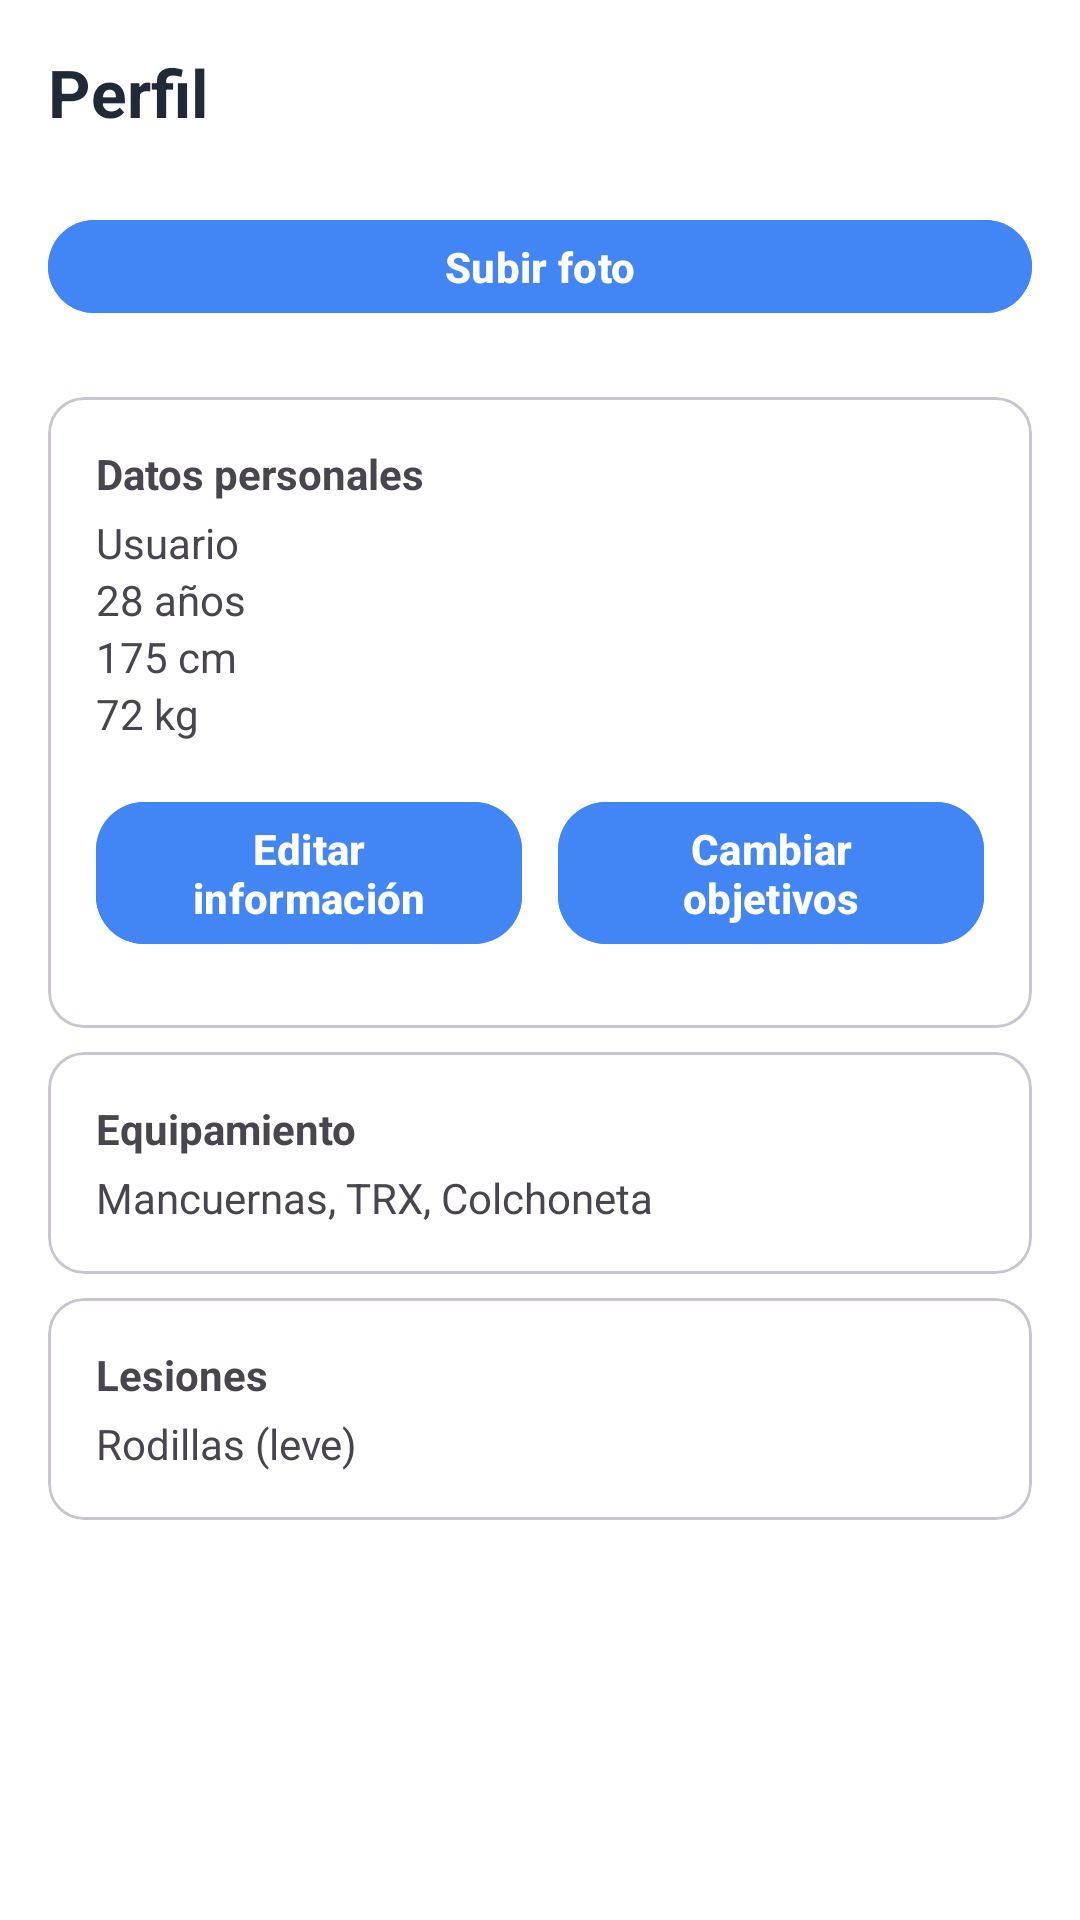

Write the Android layout XML for this screen, with the resource values it uses.
<!-- AndroidManifest.xml: application theme Theme.TrainUpApp -->
<!-- res/layout/fragment_profile.xml -->
<?xml version="1.0" encoding="utf-8"?>
<ScrollView xmlns:android="http://schemas.android.com/apk/res/android"
    xmlns:app="http://schemas.android.com/apk/res-auto"
    android:layout_width="match_parent"
    android:layout_height="match_parent"
    android:background="?attr/colorSurface">

    <LinearLayout
        android:orientation="vertical"
        android:layout_width="match_parent"
        android:layout_height="wrap_content"
        android:padding="16dp">

        <TextView
            android:layout_width="match_parent"
            android:layout_height="wrap_content"
            android:text="@string/profile_title"
            android:textStyle="bold"
            android:textSize="22sp"
            android:textColor="?attr/colorOnSurface"/>

        <com.google.android.material.button.MaterialButton
            android:id="@+id/btnUploadPhoto"
            android:layout_width="match_parent"
            android:layout_height="wrap_content"
            android:text="@string/profile_upload_photo"
            android:textAllCaps="false"
            android:textStyle="bold"
            android:textColor="?attr/colorOnPrimary"
            android:insetTop="12dp"
            android:insetBottom="12dp"
            android:elevation="2dp"
            app:cornerRadius="16dp"
            app:rippleColor="?attr/colorPrimaryContainer"
            android:backgroundTint="?attr/colorPrimary"
            android:layout_marginTop="16dp"/>

        
        <com.google.android.material.card.MaterialCardView
            android:layout_width="match_parent"
            android:layout_height="wrap_content"
            android:layout_marginTop="16dp"
            app:cardCornerRadius="12dp"
            android:elevation="3dp">

            <LinearLayout
                android:orientation="vertical"
                android:layout_width="match_parent"
                android:layout_height="wrap_content"
                android:padding="16dp">

                <TextView
                    android:layout_width="wrap_content"
                    android:layout_height="wrap_content"
                    android:text="@string/profile_personal_data"
                    android:textStyle="bold"/>
                <TextView
                    android:layout_width="wrap_content"
                    android:layout_height="wrap_content"
                    android:text="@string/sample_user_name"
                    android:layout_marginTop="4dp"/>
                <TextView
                    android:layout_width="wrap_content"
                    android:layout_height="wrap_content"
                    android:text="@string/sample_user_age"/>
                <TextView
                    android:layout_width="wrap_content"
                    android:layout_height="wrap_content"
                    android:text="@string/sample_user_height"/>
                <TextView
                    android:layout_width="wrap_content"
                    android:layout_height="wrap_content"
                    android:text="@string/sample_user_weight"/>

                <LinearLayout
                    android:orientation="horizontal"
                    android:layout_width="match_parent"
                    android:layout_height="wrap_content"
                    android:layout_marginTop="8dp">
                    <com.google.android.material.button.MaterialButton
                        android:id="@+id/btnEditInfo"
                        android:layout_width="0dp"
                        android:layout_height="wrap_content"
                        android:layout_weight="1"
                        android:text="@string/profile_edit_info"
                        android:textAllCaps="false"
                        android:textStyle="bold"
                        android:textColor="?attr/colorOnPrimary"
                        android:insetTop="12dp"
                        android:insetBottom="12dp"
                        android:elevation="2dp"
                        app:cornerRadius="16dp"
                        app:rippleColor="?attr/colorPrimaryContainer"
                        android:backgroundTint="?attr/colorPrimary"/>

                    <com.google.android.material.button.MaterialButton
                        android:id="@+id/btnChangeGoals"
                        android:layout_width="0dp"
                        android:layout_height="wrap_content"
                        android:layout_weight="1"
                        android:text="@string/profile_change_goals"
                        android:textAllCaps="false"
                        android:textStyle="bold"
                        android:textColor="?attr/colorOnPrimary"
                        android:insetTop="12dp"
                        android:insetBottom="12dp"
                        android:elevation="2dp"
                        app:cornerRadius="16dp"
                        app:rippleColor="?attr/colorPrimaryContainer"
                        android:backgroundTint="?attr/colorPrimary"
                        android:layout_marginStart="12dp"/>
                </LinearLayout>

            </LinearLayout>
        </com.google.android.material.card.MaterialCardView>

        
        <com.google.android.material.card.MaterialCardView
            android:layout_width="match_parent"
            android:layout_height="wrap_content"
            android:layout_marginTop="8dp"
            app:cardCornerRadius="12dp"
            android:elevation="3dp">

            <LinearLayout
                android:orientation="vertical"
                android:layout_width="match_parent"
                android:layout_height="wrap_content"
                android:padding="16dp">

                <TextView
                    android:layout_width="wrap_content"
                    android:layout_height="wrap_content"
                    android:text="@string/profile_equipment"
                    android:textStyle="bold"/>
                <TextView
                    android:layout_width="wrap_content"
                    android:layout_height="wrap_content"
                    android:text="@string/sample_equipment_list"
                    android:layout_marginTop="4dp"/>
            </LinearLayout>
        </com.google.android.material.card.MaterialCardView>

        
        <com.google.android.material.card.MaterialCardView
            android:layout_width="match_parent"
            android:layout_height="wrap_content"
            android:layout_marginTop="8dp"
            app:cardCornerRadius="12dp"
            android:elevation="3dp">

            <LinearLayout
                android:orientation="vertical"
                android:layout_width="match_parent"
                android:layout_height="wrap_content"
                android:padding="16dp">

                <TextView
                    android:layout_width="wrap_content"
                    android:layout_height="wrap_content"
                    android:text="@string/profile_injuries"
                    android:textStyle="bold"/>
                <TextView
                    android:layout_width="wrap_content"
                    android:layout_height="wrap_content"
                    android:text="@string/sample_injuries_list"
                    android:layout_marginTop="4dp"/>
            </LinearLayout>
        </com.google.android.material.card.MaterialCardView>

    </LinearLayout>
</ScrollView>
<!-- resources referenced by this layout -->
<resources>
  <string name="profile_change_goals">Cambiar objetivos</string>
  <string name="profile_edit_info">Editar información</string>
  <string name="profile_equipment">Equipamiento</string>
  <string name="profile_injuries">Lesiones</string>
  <string name="profile_personal_data">Datos personales</string>
  <string name="profile_title">Perfil</string>
  <string name="profile_upload_photo">Subir foto</string>
  <string name="sample_equipment_list">Mancuernas, TRX, Colchoneta</string>
  <string name="sample_injuries_list">Rodillas (leve)</string>
  <string name="sample_user_age">28 años</string>
  <string name="sample_user_height">175 cm</string>
  <string name="sample_user_name">Usuario</string>
  <string name="sample_user_weight">72 kg</string>
  <style name="Theme.TrainUpApp" parent="Base.Theme.TrainUpApp" />
  <style name="Base.Theme.TrainUpApp" parent="Theme.Material3.DayNight.NoActionBar">
          
          <item name="colorPrimary">@color/trainup_primary</item>
          <item name="colorPrimaryContainer">@color/trainup_primary_dark</item>
          <item name="colorOnPrimary">@color/white</item>
          <item name="colorSurface">@color/trainup_surface</item>
          <item name="colorOnSurface">@color/trainup_gray_900</item>
          <item name="colorOnSurfaceVariant">@color/trainup_gray_700</item>
      </style>
  <color name="trainup_primary">#4285F5</color>
  <color name="trainup_primary_dark">#2E6CE0</color>
  <color name="white">#FFFFFFFF</color>
  <color name="trainup_surface">#FFFFFFFF</color>
  <color name="trainup_gray_900">#1F2937</color>
  <color name="trainup_gray_700">#6B7280</color>
</resources>
